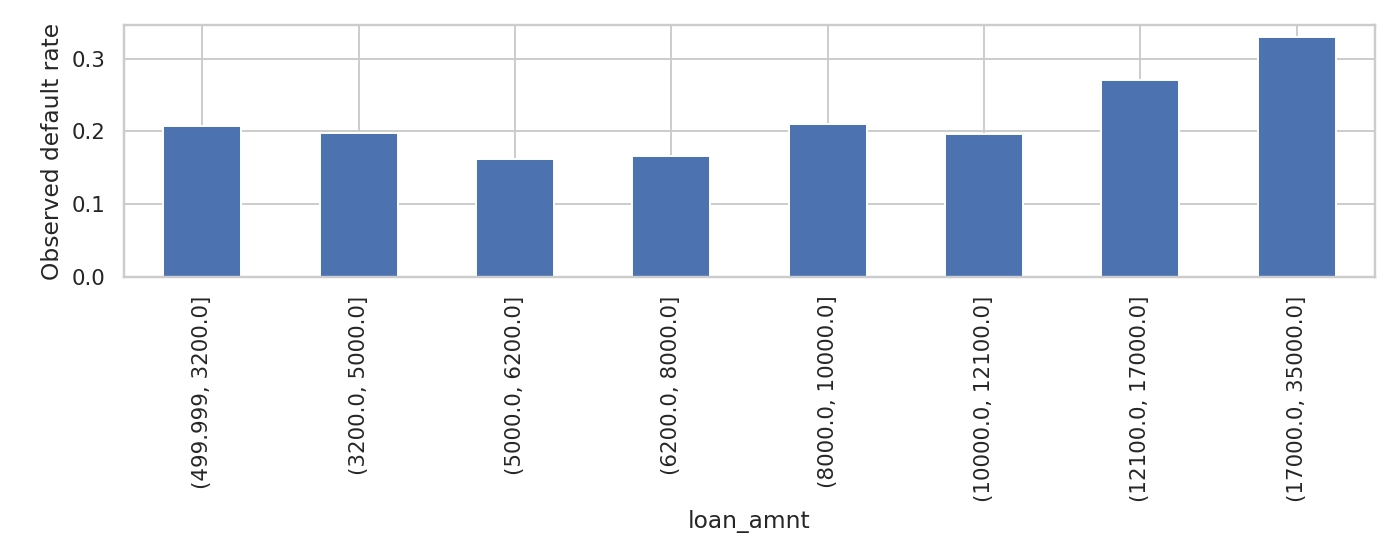

The table this chart was drawn from, first rows:
loan_amnt, count, default_rate
(499.999, 3200.0], 2457, 0.2072
(3200.0, 5000.0], 3193, 0.1976
(5000.0, 6200.0], 1652, 0.1616
(6200.0, 8000.0], 2665, 0.1659
(8000.0, 10000.0], 2837, 0.2108
(10000.0, 12100.0], 1782, 0.1958
(12100.0, 17000.0], 2466, 0.2709
(17000.0, 35000.0], 2393, 0.3293
